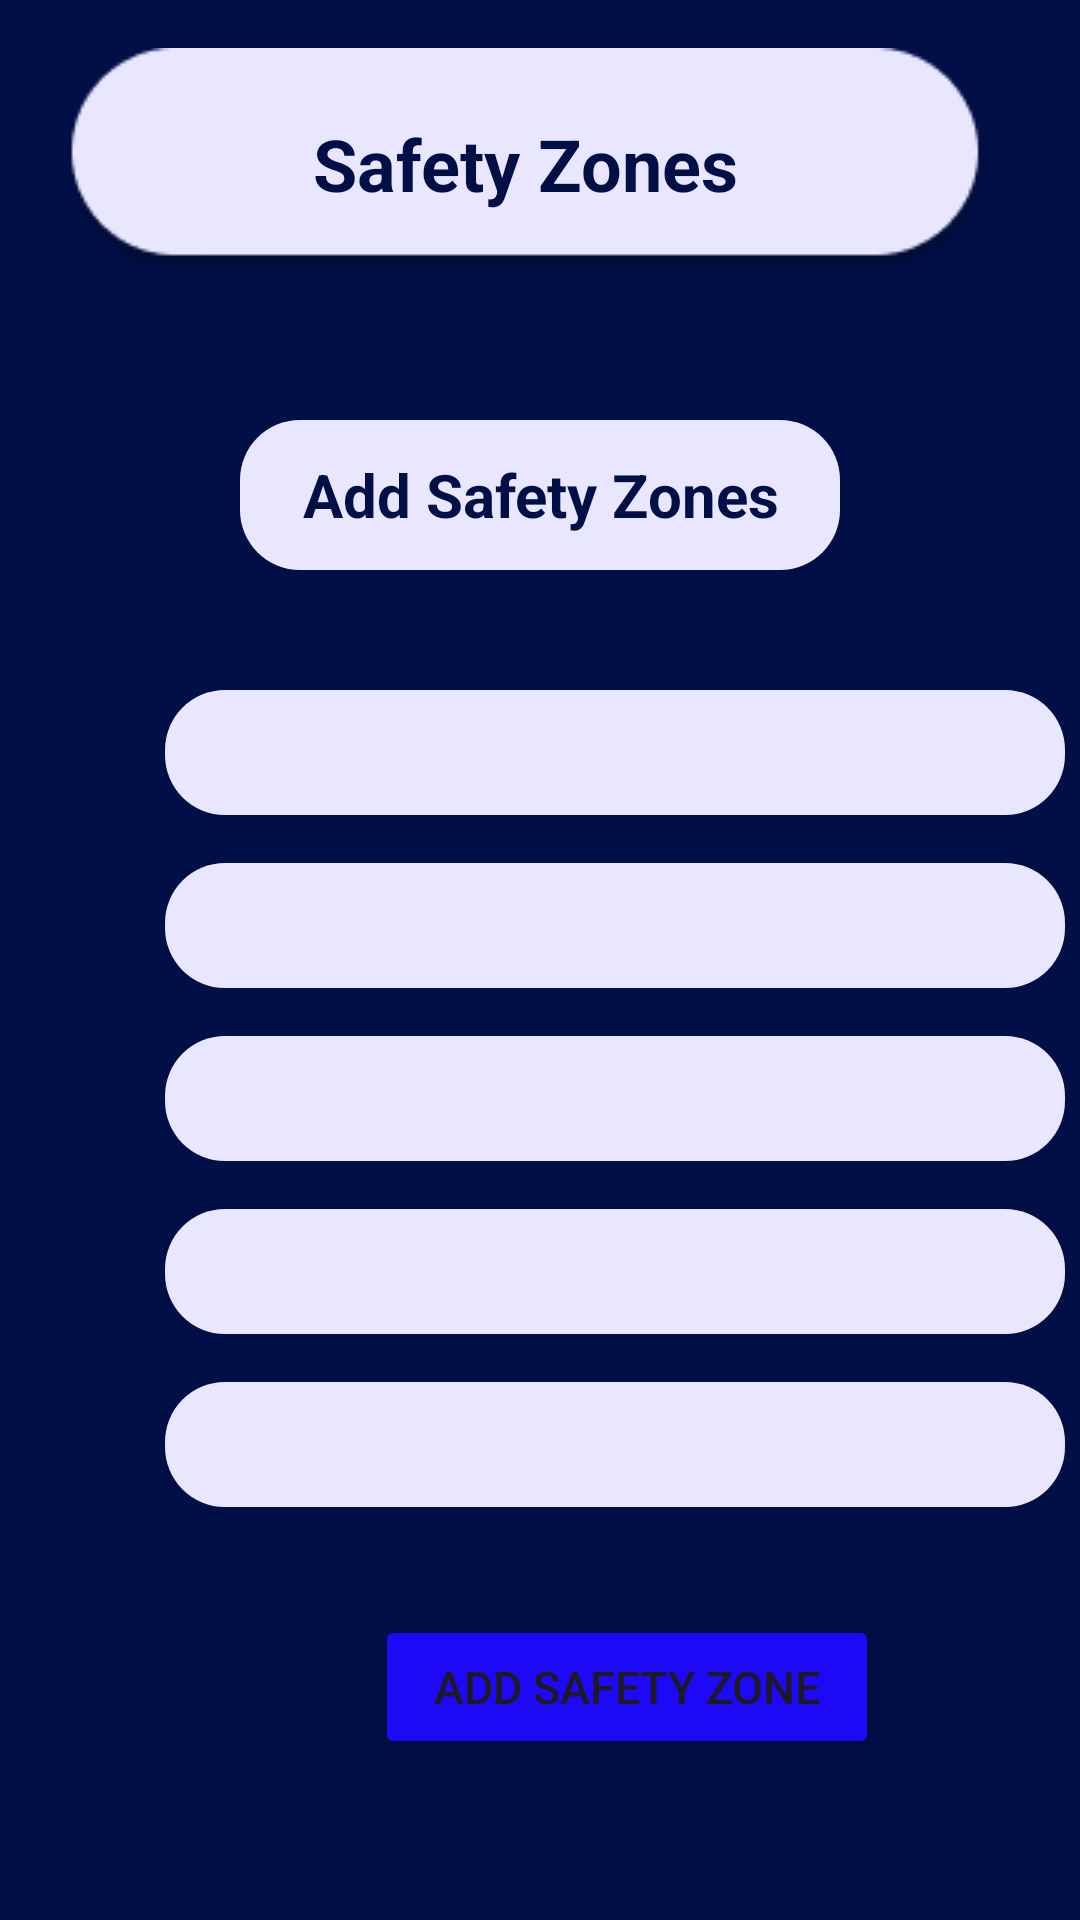

Android layout source for this screen:
<!-- AndroidManifest.xml: application theme Theme.Personalsafetyapp -->
<!-- res/layout/add_safety_zones.xml -->
<?xml version="1.0" encoding="utf-8"?>
<RelativeLayout xmlns:android="http://schemas.android.com/apk/res/android"
    xmlns:app="http://schemas.android.com/apk/res-auto"
    xmlns:tools="http://schemas.android.com/tools"
    android:layout_width="match_parent"
    android:layout_height="match_parent"
    android:background="#010F47"
    tools:context=".AddSafetyZonesActivity">

    <TextView
        android:id="@+id/titleTextView"
        android:layout_width="wrap_content"
        android:layout_height="wrap_content"
        android:layout_alignParentEnd="true"
        android:layout_centerHorizontal="true"
        android:layout_marginTop="16dp"
        android:layout_marginEnd="30dp"
        android:background="@drawable/circular_background"
        android:gravity="center"
        android:padding="8dp"
        android:text="Safety Zones"
        android:textSize="24sp"
        android:textStyle="bold"
        android:textColor="#010F47" />

    <ImageButton
        android:id="@+id/imageButton3"
        android:layout_width="wrap_content"
        android:layout_height="wrap_content"
        android:layout_below="@id/titleTextView"
        android:layout_marginStart="10dp"
        android:layout_marginTop="-52.5dp"
        android:background="@android:color/transparent"
        app:srcCompat="@drawable/ic_more_vertical" />

    <ImageButton
        android:id="@+id/imageButton2"
        android:layout_width="wrap_content"
        android:layout_height="wrap_content"
        android:layout_below="@id/titleTextView"
        android:layout_alignParentEnd="true"
        android:layout_marginEnd="355dp"
        android:background="@android:color/transparent"
        app:srcCompat="@drawable/ic_arrow_left" />

    <TextView
        android:id="@+id/existSafetyZones"
        android:layout_width="306dp"
        android:layout_height="50dp"
        android:layout_marginStart="80dp"
        android:layout_marginTop="140dp"
        android:layout_marginEnd="80dp"
        android:background="@drawable/ic_circular_background"
        android:gravity="center"
        android:padding="10dp"
        android:text="Add Safety Zones"
        android:textStyle="bold"
        android:textColor="#010F47"
        android:textSize="20sp"/>

    <EditText
        android:id="@+id/nameSafetyZone"
        android:layout_width="300dp"
        android:layout_height="wrap_content"
        android:layout_marginStart="55dp"
        android:layout_marginTop="230dp"
        android:layout_marginBottom="16dp"
        android:background="@drawable/ic_input"
        android:textColor="#0A1A45"
        android:padding="10dp"
        android:textSize="16sp"
        android:gravity="center" />

    <EditText
        android:id="@+id/addressLine"
        android:layout_width="300dp"
        android:layout_height="wrap_content"
        android:layout_below="@id/nameSafetyZone"
        android:layout_marginStart="55dp"
        android:layout_marginBottom="16dp"
        android:background="@drawable/ic_input"
        android:textColor="#0A1A45"
        android:padding="10dp"
        android:textSize="16sp"
        android:gravity="center" />

    <EditText
        android:id="@+id/city"
        android:layout_width="300dp"
        android:layout_height="wrap_content"
        android:layout_below="@id/addressLine"
        android:layout_marginStart="55dp"
        android:layout_marginBottom="16dp"
        android:background="@drawable/ic_input"
        android:textColor="#0A1A45"
        android:padding="10dp"
        android:textSize="16sp"
        android:gravity="center" />

    <EditText
        android:id="@+id/stateProvince"
        android:layout_width="300dp"
        android:layout_height="wrap_content"
        android:layout_below="@id/city"
        android:layout_marginStart="55dp"
        android:layout_marginBottom="16dp"
        android:background="@drawable/ic_input"
        android:textColor="#0A1A45"
        android:padding="10dp"
        android:textSize="16sp"
        android:gravity="center" />

    <EditText
        android:id="@+id/country"
        android:layout_width="300dp"
        android:layout_height="wrap_content"
        android:layout_below="@id/stateProvince"
        android:layout_marginStart="55dp"
        android:layout_marginBottom="16dp"
        android:background="@drawable/ic_input"
        android:textColor="#0A1A45"
        android:padding="10dp"
        android:textSize="16sp"
        android:gravity="center" />

    <Button
        android:id="@+id/addSafetyZoneButton"
        android:layout_below="@id/country"
        android:layout_width="168dp"
        android:layout_height="wrap_content"
        android:layout_marginStart="125dp"
        android:layout_marginTop="20dp"
        android:layout_marginEnd="8dp"
        android:backgroundTint="#1D09F5"
        android:text="Add Safety Zone"
        android:textSize="15sp" />
</RelativeLayout>
<!-- resources referenced by this layout -->
<resources>
  <!-- drawable circular_background: png bitmap (drawable, 4927 bytes) -->
  <!-- drawable ic_circular_background (drawable) -->
  <shape xmlns:android="http://schemas.android.com/apk/res/android">
      <solid android:color="#E9E7FF"/>
      <corners android:radius="20dp"/>
      <size
          android:width="306dp"
          android:height="50dp"/>
      <padding
          android:left="10dp"
          android:top="10dp"
          android:right="10dp"
          android:bottom="10dp"/>
  </shape>
  <!-- drawable ic_input (drawable) -->
  <shape xmlns:android="http://schemas.android.com/apk/res/android">
      <solid android:color="#E9E7FF"/>
      <corners android:radius="20dp"/>
      <size
          android:width="280dp"
          android:height="30dp"/>
      <padding
          android:left="10dp"
          android:top="10dp"
          android:right="10dp"
          android:bottom="10dp"/>
  </shape>
  <style name="Theme.Personalsafetyapp" parent="Base.Theme.Personalsafetyapp" />
  <style name="Base.Theme.Personalsafetyapp" parent="Theme.Material3.DayNight.NoActionBar">
          
          
      </style>
</resources>
